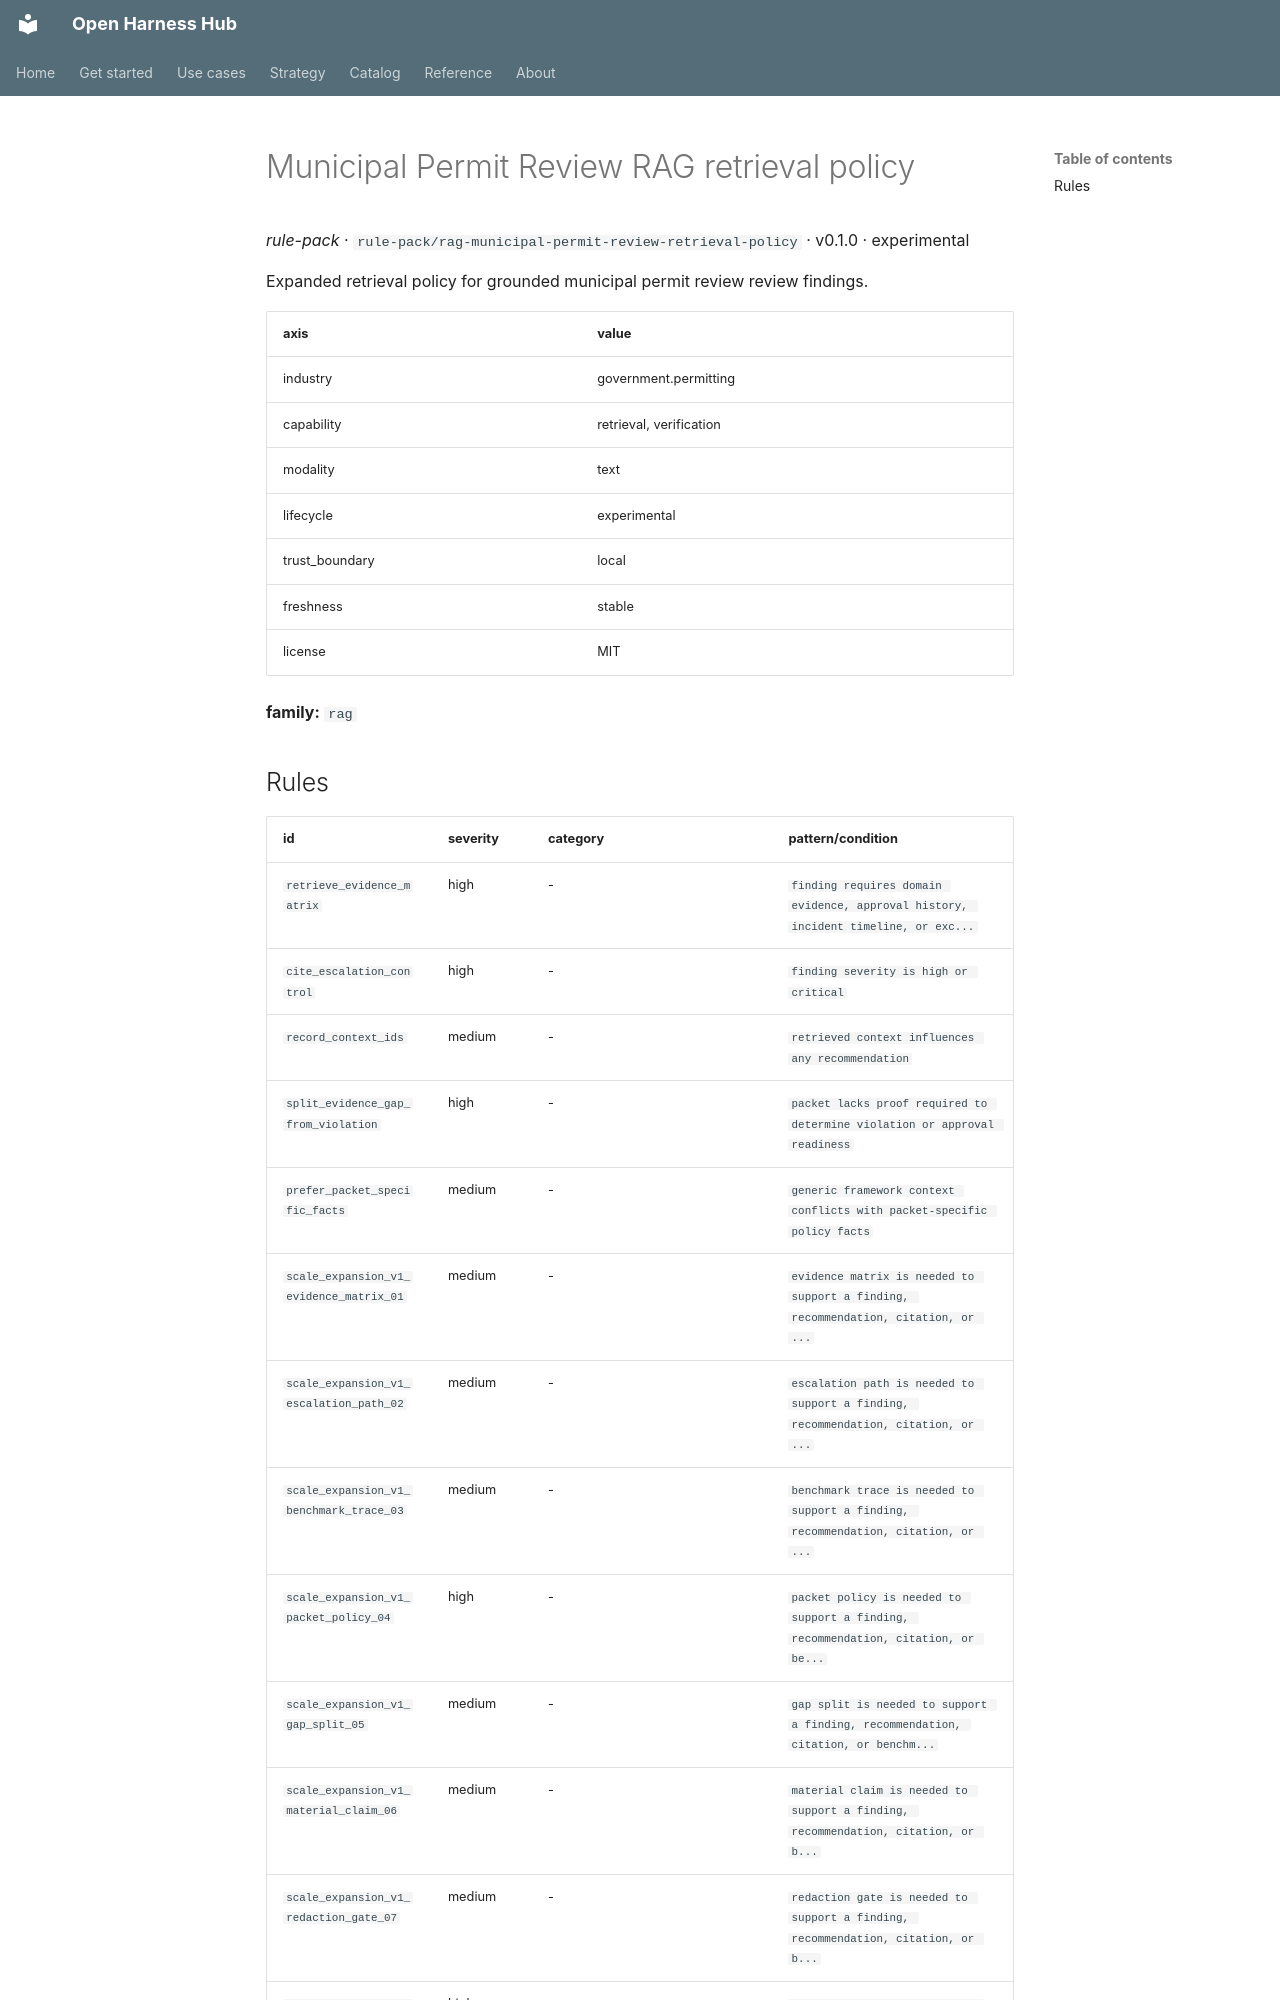

repository: Amarel-Taylor-Scott/open-harness-hub · page: catalog/rule-pack_rag-municipal-permit-review-retrieval-policy/index.html · generator: mkdocs

# Municipal Permit Review RAG retrieval policy

*rule-pack* · `rule-pack/rag-municipal-permit-review-retrieval-policy` · v0.1.0 · experimental

Expanded retrieval policy for grounded municipal permit review review findings.

| axis | value |
|---|---|
| industry | government.permitting |
| capability | retrieval, verification |
| modality | text |
| lifecycle | experimental |
| trust_boundary | local |
| freshness | stable |
| license | MIT |



**family:** `rag`
